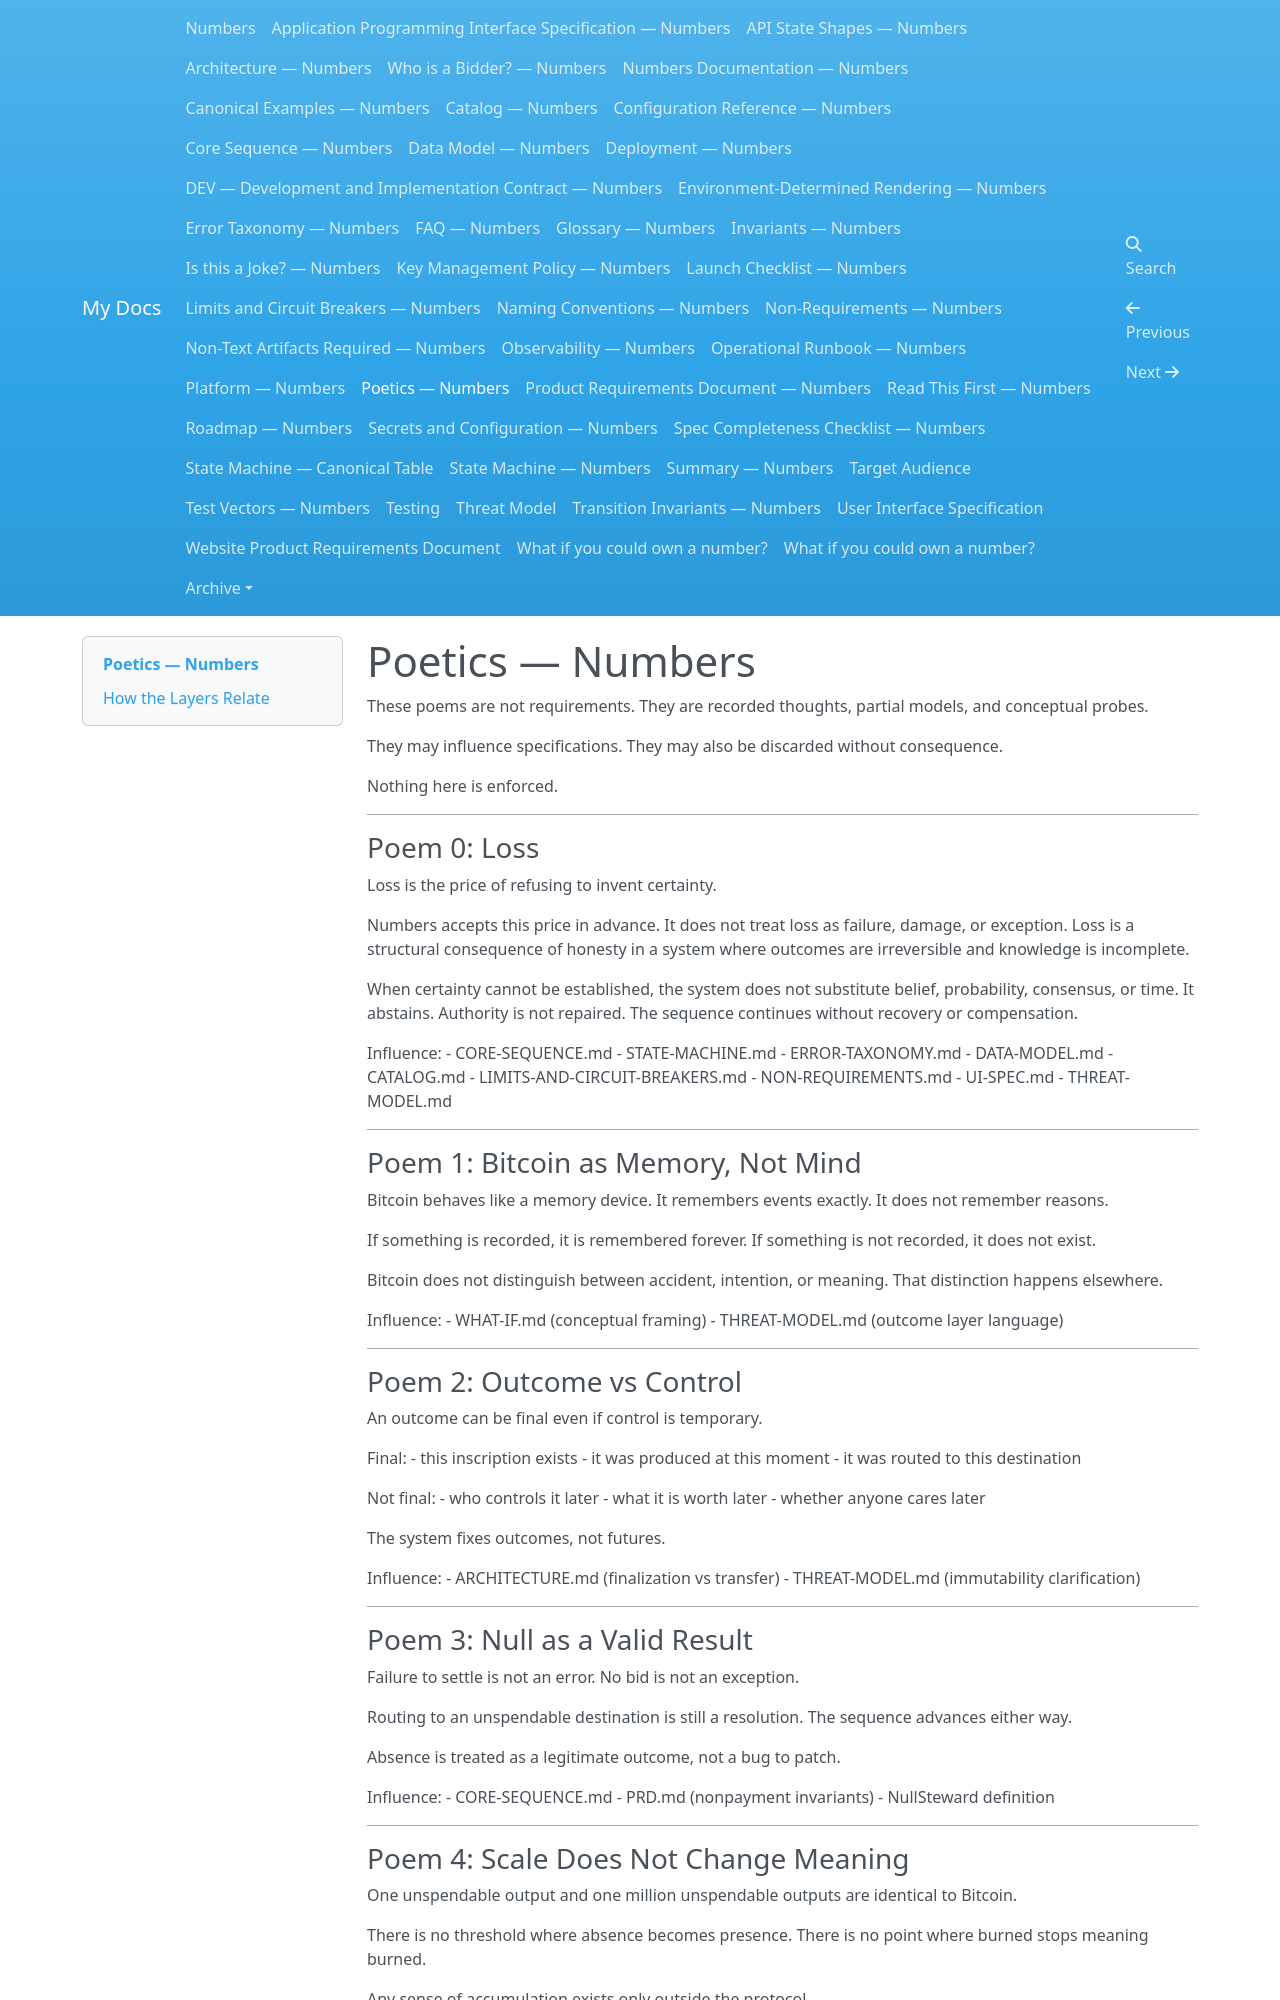

repository: dannygoldfield/numbers-docs · page: POETICS/index.html · generator: mkdocs

# Poetics — Numbers

These poems are not requirements.
They are recorded thoughts, partial models, and conceptual probes.

They may influence specifications.
They may also be discarded without consequence.

Nothing here is enforced.

---

### Poem 0: Loss  

Loss is the price of refusing to invent certainty.

Numbers accepts this price in advance. It does not treat loss as failure, damage, or exception. Loss is a structural consequence of honesty in a system where outcomes are irreversible and knowledge is incomplete.

When certainty cannot be established, the system does not substitute belief, probability, consensus, or time. It abstains. Authority is not repaired. The sequence continues without recovery or compensation.

Influence:
- CORE-SEQUENCE.md
- STATE-MACHINE.md
- ERROR-TAXONOMY.md
- DATA-MODEL.md
- CATALOG.md
- LIMITS-AND-CIRCUIT-BREAKERS.md
- NON-REQUIREMENTS.md
- UI-SPEC.md
- THREAT-MODEL.md


---

### Poem 1: Bitcoin as Memory, Not Mind  

Bitcoin behaves like a memory device.
It remembers events exactly.
It does not remember reasons.

If something is recorded, it is remembered forever.
If something is not recorded, it does not exist.

Bitcoin does not distinguish between accident, intention, or meaning.
That distinction happens elsewhere.

Influence:
- WHAT-IF.md (conceptual framing)
- THREAT-MODEL.md (outcome layer language)

---

### Poem 2: Outcome vs Control  

An outcome can be final even if control is temporary.

Final:
- this inscription exists
- it was produced at this moment
- it was routed to this destination

Not final:
- who controls it later
- what it is worth later
- whether anyone cares later

The system fixes outcomes, not futures.

Influence:
- ARCHITECTURE.md (finalization vs transfer)
- THREAT-MODEL.md (immutability clarification)

---

### Poem 3: Null as a Valid Result  

Failure to settle is not an error.
No bid is not an exception.

Routing to an unspendable destination is still a resolution.
The sequence advances either way.

Absence is treated as a legitimate outcome, not a bug to patch.

Influence:
- CORE-SEQUENCE.md
- PRD.md (nonpayment invariants)
- NullSteward definition

---

### Poem 4: Scale Does Not Change Meaning  

One unspendable output and one million unspendable outputs
are identical to Bitcoin.

There is no threshold where absence becomes presence.
There is no point where burned stops meaning burned.

Any sense of accumulation exists only outside the protocol.

Influence:
- WHAT-IF.md (absence and meaning boundary)
- Rejected second-blockchain ideas

---

### Poem 5: Recognized Without Uniqueness  

Many inscriptions may contain the same number.
Only one is recognized by this system as its outcome.

Recognition is procedural, not metaphysical.
It answers “which one do we point to,” not “which one is real.”

Influence:
- ARCHITECTURE.md (authenticity rule)
- API-SPEC.md (recognized outcomes only)
- UI-SPEC.md (display policy)

---

### Poem 6: Sequence as Constraint  

The sequence never pauses to reconsider.
It does not optimize.
It does not wait for good outcomes.

What happens next is not improved by what happened before.
It simply follows.

The constraint is intentional.

Influence:
- CORE-SEQUENCE.md (monotonic advance)
- PRD.md (no retries, no rewinds)

---
